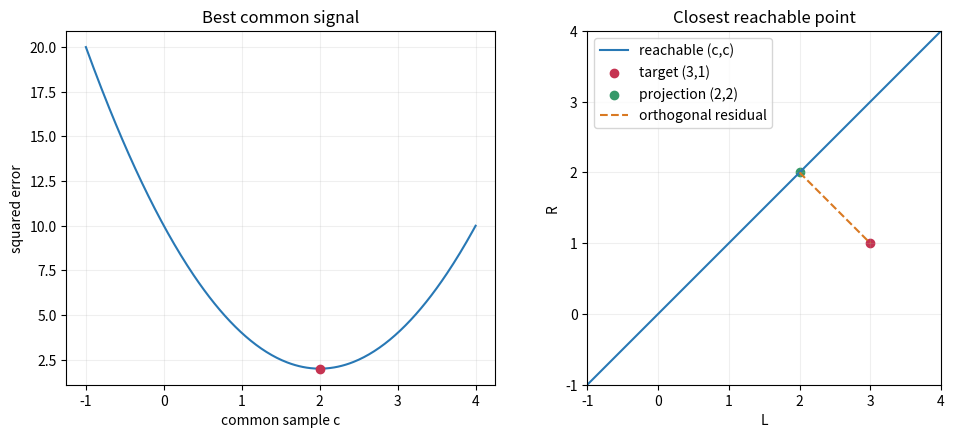

The script that saved this image:
import numpy as np
import matplotlib.pyplot as plt


u = np.array([1.,1.])
b = np.array([3.,1.])
coefficient = (u @ b)/(u @ u)
p = coefficient*u
r = b-p
assert np.allclose(u @ r,0)
c = np.linspace(-1,4,301)
errors = ((b[:,None]-u[:,None]*c)**2).sum(axis=0)
fig,axes = plt.subplots(1,2,figsize=(10,4.5),dpi=150)
axes[0].plot(c,errors,color='#2878b5')
axes[0].scatter(coefficient,r @ r,color='#c53351',zorder=4)
axes[0].set(xlabel='common sample c',ylabel='squared error',title='Best common signal')
axes[1].plot([-1,4],[-1,4],color='#2878b5',label='reachable (c,c)')
axes[1].scatter(*b,color='#c53351',label='target (3,1)')
axes[1].scatter(*p,color='#359969',label='projection (2,2)')
axes[1].plot([p[0],b[0]],[p[1],b[1]],'--',color='#d97922',label='orthogonal residual')
axes[1].set(xlim=(-1,4),ylim=(-1,4),aspect='equal',xlabel='L',ylabel='R',title='Closest reachable point')
axes[1].legend()
for ax in axes: ax.grid(alpha=.2)
fig.tight_layout()
plt.show()


candidate = 1.5
error = b-candidate*u
print('候选输出:',candidate*u,'误差平方:',error @ error)
assert error @ error >= r @ r - 1e-12


report = np.array([120.,80.,210.])
normal = np.array([-1.,-1.,1.])
residual = normal*(normal @ report)/(normal @ normal)
consistent = report-residual
print('最近一致报表:',consistent,'残差:',residual)
assert np.allclose(consistent[2],consistent[0]+consistent[1])
C = np.array([[1.,0.],[0.,1.],[1.,1.]])
assert np.allclose(C.T @ residual,0)
